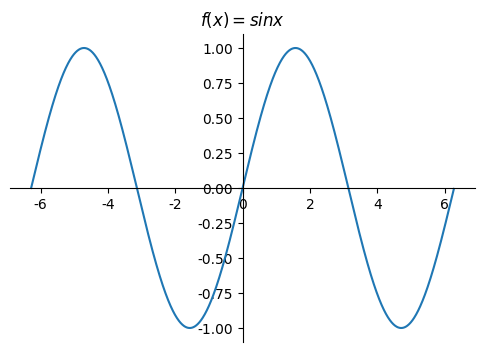

This chart was generated by the following Python code:
# -*- coding: utf-8 -*-
import numpy as np
import matplotlib.pyplot as plt             #图表绘图
fig = plt.figure(figsize=(6, 4))            #新建图表
ax1 = fig.add_subplot(111)                  #新建坐标轴

x=np.arange(-2*np.pi,2*np.pi,0.01)          #-2pi到2pi为区间 每0.01描点
y=np.sin(x)                                 #绘制函数sin(x)

plt.rcParams['font.sans-serif']=['SimHei'] 
plt.rcParams['axes.unicode_minus']=False 

ax1.spines['right'].set_color('none')
ax1.spines['top'].set_color('none')
ax1.xaxis.set_ticks_position('bottom')
ax1.spines['bottom'].set_position(('data', 0))
ax1.yaxis.set_ticks_position('left')
ax1.spines['left'].set_position(('data',0))

plt.title(r'$f(x)=sin x$') 
plt.plot(x,y)
plt.show()
